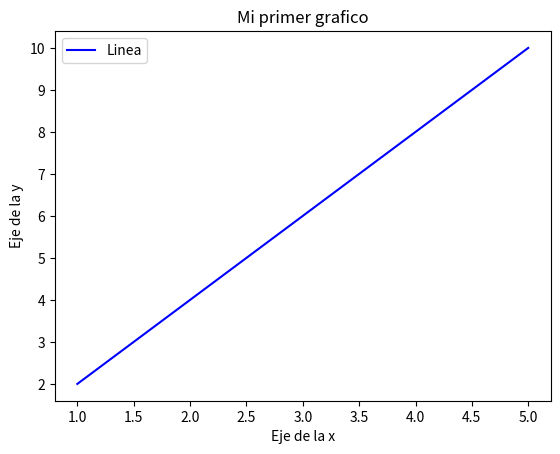

Write Python code to recreate this figure.
import matplotlib.pyplot as plt

x=[1,2,3,4,5]
y=[2,4,6,8,10]

plt.plot(x,y,label="Linea",color="blue")

plt.title("Mi primer grafico")
plt.xlabel("Eje de la x")
plt.ylabel("Eje de la y")

plt.legend()

plt.show()